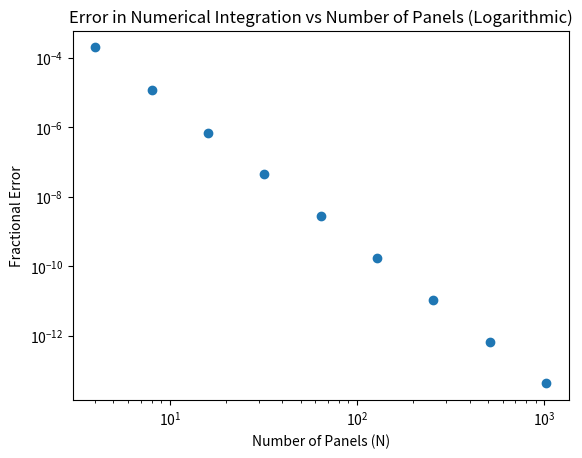

Source code (Python):
import numpy as np
import matplotlib.pyplot as plt

#function to be integrated (in this case x^2cos(2x))

def f(x):
    return (x**2)*np.cos(2*x)

#analytical integral of f(x) for comparison

def g(x):
    return (1/4)*((2*x**2-1)*np.sin(2*x)+2*x*np.cos(2*x))

#analytical integration of f(x) from xmin to xmax

def integrate_analytic(xmin, xmax):

    return (g(xmax)-g(xmin))


#numerical integration of f(x) from xmin to xmax using Simpson's rule with N panels

def integrate_numeric(xmin, xmax, N):

    deltax=(xmax-xmin)/N
    
    ytotal = f(xmin)+f(xmax)
    
    for i in range (0,N):
        
        ytotal += 4*(f(0.5*((xmin + i*deltax)+(xmin + (i+1)*deltax))))
        
        ytotal += 2*(f(xmin + (deltax*i)))
    
    return (deltax/6)*(ytotal)

print(integrate_numeric(xmin=0, xmax=4, N=1))


#log-log plot of fractional error in numerical integration vs number of panels

x0, x1 = 0, 2  # Bounds to integrate f(x) over
panel_counts = [4, 8, 16, 32, 64, 128, 256, 512, 1024]  # Panel numbers to use
result_analytic = integrate_analytic(x0, x1)  # Define reference value from analytical solution

error_values = []

for N in panel_counts:
    result_numerical = integrate_numeric(x0,x1,N)
    fractional_error = abs((result_numerical-result_analytic)/result_analytic) 
    error_values.append(fractional_error)
    
plt.loglog(panel_counts, error_values,'o')
plt.xlabel('Number of Panels (N)')
plt.ylabel('Fractional Error')
plt.title('Error in Numerical Integration vs Number of Panels (Logarithmic)')
plt.show()
